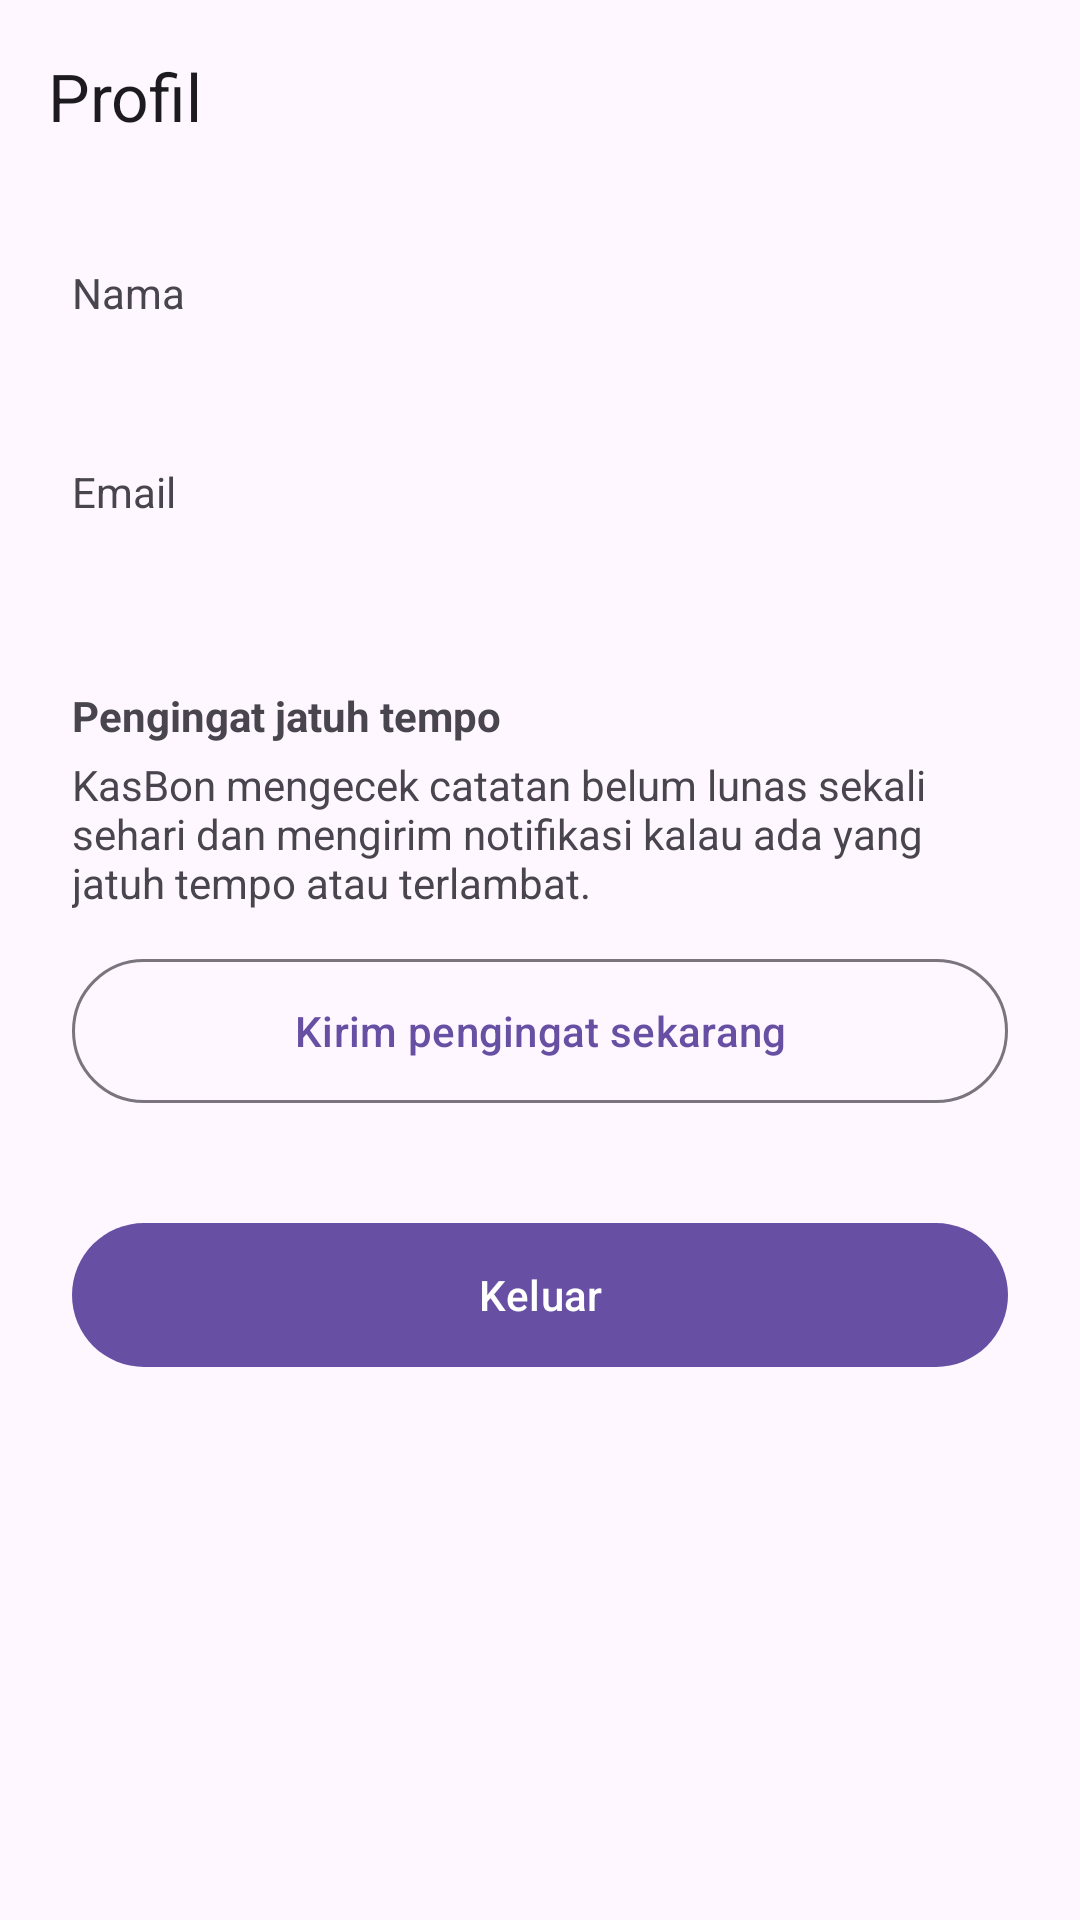

Produce the Android XML layout that renders to this screen, including the resource entries it uses.
<!-- AndroidManifest.xml: application theme Theme.KasBon -->
<!-- res/layout/fragment_profil.xml -->
<?xml version="1.0" encoding="utf-8"?>
<LinearLayout xmlns:android="http://schemas.android.com/apk/res/android"
    xmlns:app="http://schemas.android.com/apk/res-auto"
    android:layout_width="match_parent"
    android:layout_height="match_parent"
    android:orientation="vertical">

    <com.google.android.material.appbar.MaterialToolbar
        android:layout_width="match_parent"
        android:layout_height="?attr/actionBarSize"
        app:title="@string/profil_title" />

    <LinearLayout
        android:layout_width="match_parent"
        android:layout_height="wrap_content"
        android:orientation="vertical"
        android:padding="24dp">

        <TextView
            android:layout_width="wrap_content"
            android:layout_height="wrap_content"
            android:text="@string/label_nama" />

        <TextView
            android:id="@+id/tvNama"
            android:layout_width="wrap_content"
            android:layout_height="wrap_content"
            android:layout_marginTop="2dp"
            android:textAppearance="?attr/textAppearanceTitleLarge" />

        <TextView
            android:layout_width="wrap_content"
            android:layout_height="wrap_content"
            android:layout_marginTop="16dp"
            android:text="@string/label_email" />

        <TextView
            android:id="@+id/tvEmail"
            android:layout_width="wrap_content"
            android:layout_height="wrap_content"
            android:layout_marginTop="2dp"
            android:textAppearance="?attr/textAppearanceTitleMedium" />

        <TextView
            android:layout_width="wrap_content"
            android:layout_height="wrap_content"
            android:layout_marginTop="32dp"
            android:text="@string/label_pengingat"
            android:textStyle="bold" />

        <TextView
            android:layout_width="wrap_content"
            android:layout_height="wrap_content"
            android:layout_marginTop="4dp"
            android:text="@string/info_pengingat" />

        <com.google.android.material.button.MaterialButton
            android:id="@+id/btnTesNotif"
            style="?attr/materialButtonOutlinedStyle"
            android:layout_width="match_parent"
            android:layout_height="56dp"
            android:layout_marginTop="12dp"
            android:text="@string/btn_tes_notif" />

        <com.google.android.material.button.MaterialButton
            android:id="@+id/btnKeluar"
            android:layout_width="match_parent"
            android:layout_height="56dp"
            android:layout_marginTop="32dp"
            android:text="@string/btn_logout" />
    </LinearLayout>
</LinearLayout>
<!-- resources referenced by this layout -->
<resources>
  <string name="btn_logout">Keluar</string>
  <string name="btn_tes_notif">Kirim pengingat sekarang</string>
  <string name="info_pengingat">KasBon mengecek catatan belum lunas sekali sehari dan mengirim notifikasi kalau ada yang jatuh tempo atau terlambat.</string>
  <string name="label_email">Email</string>
  <string name="label_nama">Nama</string>
  <string name="label_pengingat">Pengingat jatuh tempo</string>
  <string name="profil_title">Profil</string>
  <style name="Theme.KasBon" parent="Base.Theme.KasBon" />
  <style name="Base.Theme.KasBon" parent="Theme.Material3.DayNight.NoActionBar">
          
          
      </style>
</resources>
